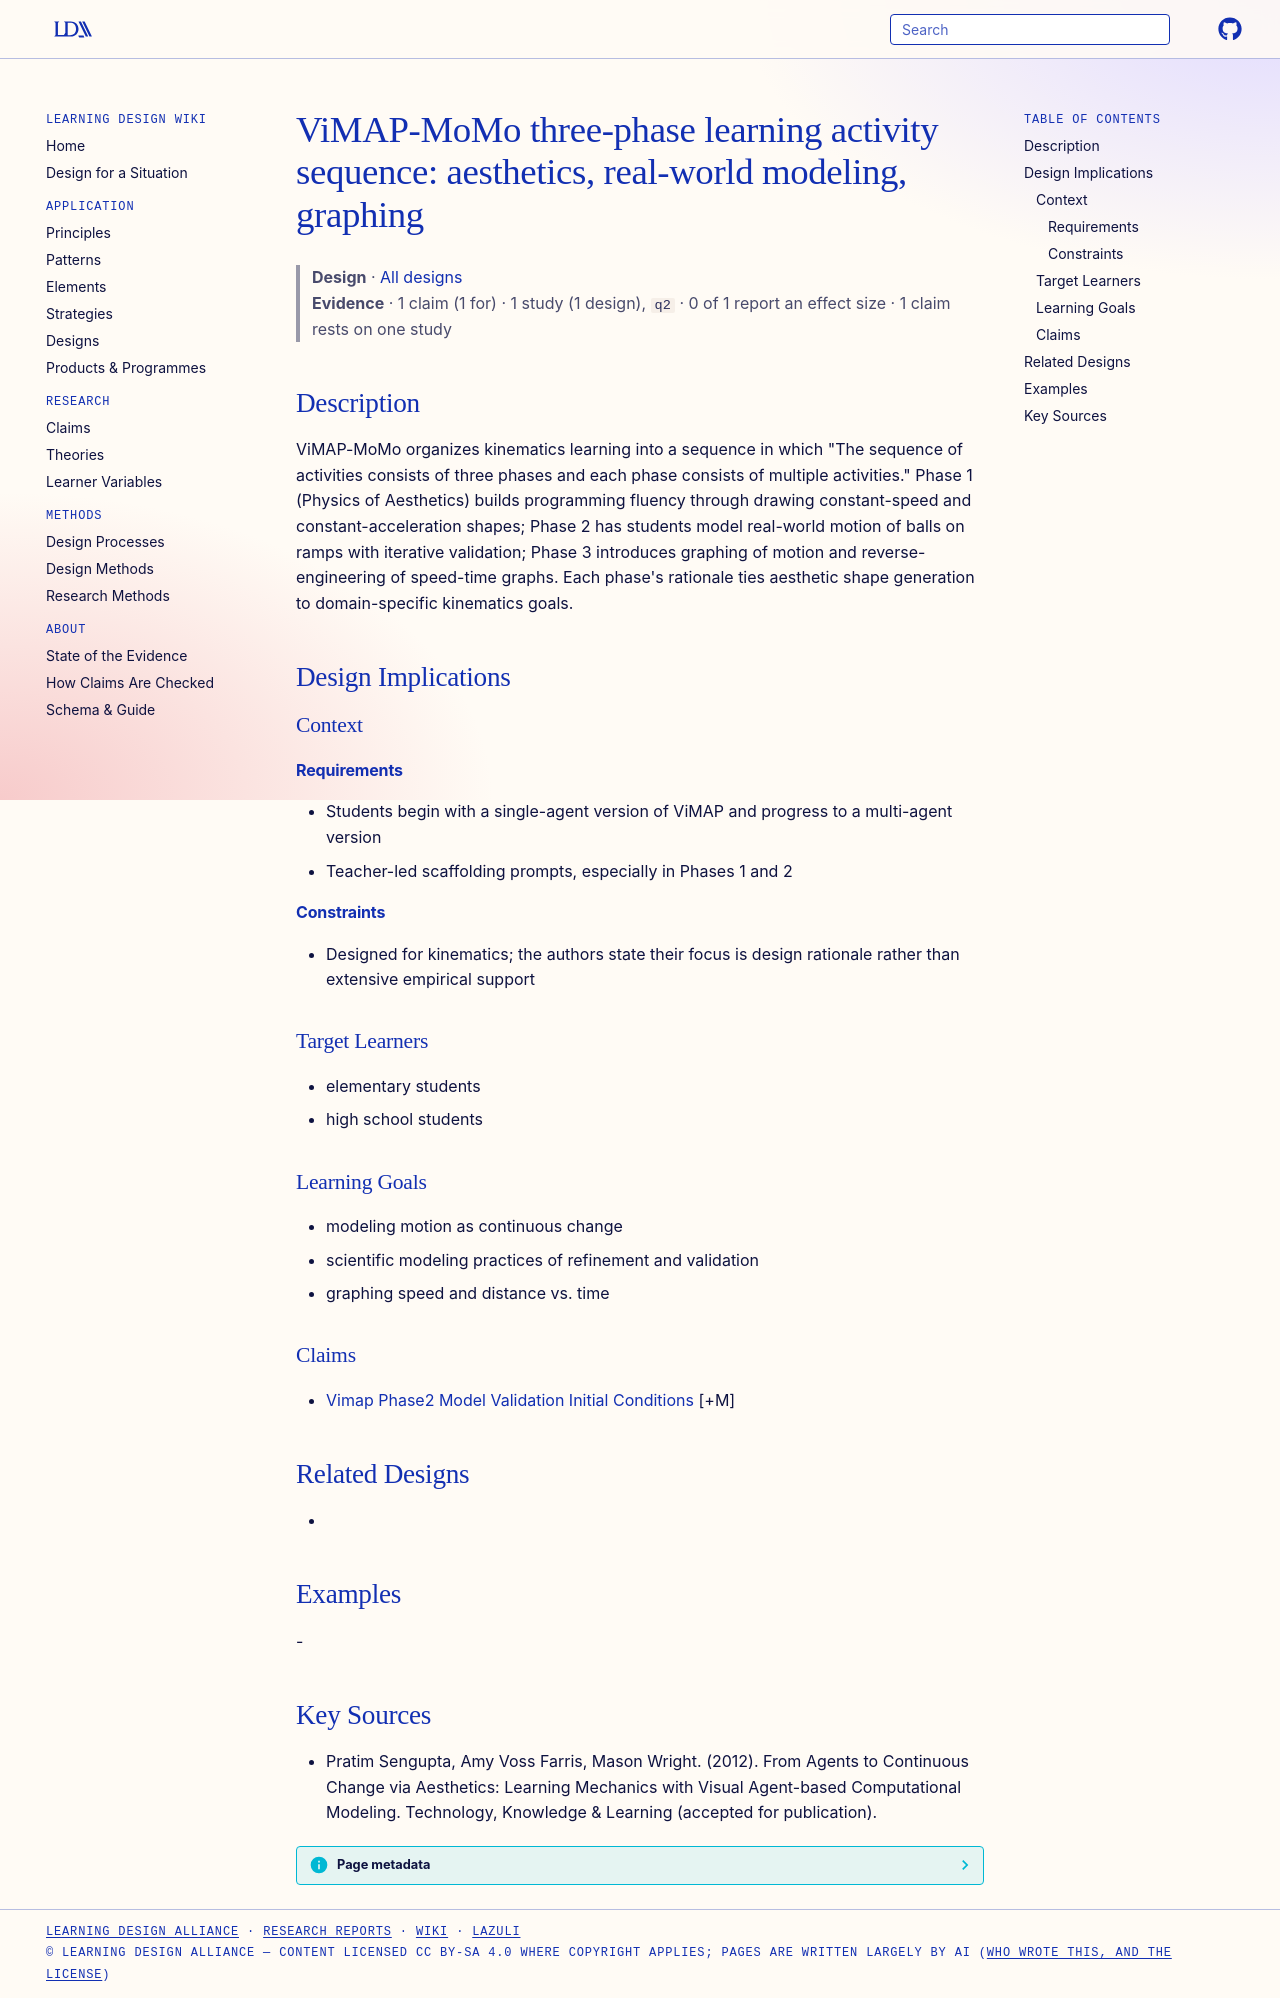

repository: Learning-Design-Alliance/learning-wiki · page: designs/vimap-momo-three-phase-sequence/index.html · generator: mkdocs

---
type: design
id: vimap-momo-three-phase-sequence
title: "ViMAP-MoMo three-phase learning activity sequence: aesthetics, real-world modeling, graphing"
description: "ViMAP-MoMo organizes kinematics learning into a sequence in which \"The sequence of activities consists of three phases and each phase consists of multiple activities.\" Phase 1 (Physics of Aesthetics) builds programmin..."
status: review
generated:
  by: "process:settle-candidates"
  at: 2026-11-17
sources:
  - id: pratim-sengupta-2012
    title: "Pratim Sengupta, Amy Voss Farris, Mason Wright. (2012). From Agents to Continuous Change via Aesthetics: Learning Mechanics with Visual Agent-based Computational Modeling. Technology, Knowledge & Learning (accepted for publication)."
    author: Pratim Sengupta, Amy Voss Farris, Mason Wright
---

# ViMAP-MoMo three-phase learning activity sequence: aesthetics, real-world modeling, graphing

> **Design** · [All designs](index.md)
> **Evidence** · 1 claim (1 for) · 1 study (1 design), `q2` · 0 of 1 report an effect size · 1 claim rests on one study

## Description
ViMAP-MoMo organizes kinematics learning into a sequence in which "The sequence of activities consists of three phases and each phase consists of multiple activities." Phase 1 (Physics of Aesthetics) builds programming fluency through drawing constant-speed and constant-acceleration shapes; Phase 2 has students model real-world motion of balls on ramps with iterative validation; Phase 3 introduces graphing of motion and reverse-engineering of speed-time graphs. Each phase's rationale ties aesthetic shape generation to domain-specific kinematics goals.

## Design Implications

### Context
#### Requirements
- Students begin with a single-agent version of ViMAP and progress to a multi-agent version
- Teacher-led scaffolding prompts, especially in Phases 1 and 2
#### Constraints
- Designed for kinematics; the authors state their focus is design rationale rather than extensive empirical support

### Target Learners
- elementary students
- high school students

### Learning Goals
- modeling motion as continuous change
- scientific modeling practices of refinement and validation
- graphing speed and distance vs. time

### Claims
- [Vimap Phase2 Model Validation Initial Conditions](../claims/vimap-phase2-model-validation-initial-conditions.md) [+M]

## Related Designs
- 

## Examples
-

## Key Sources
- Pratim Sengupta, Amy Voss Farris, Mason Wright. (2012). From Agents to Continuous Change via Aesthetics: Learning Mechanics with Visual Agent-based Computational Modeling. Technology, Knowledge & Learning (accepted for publication).
